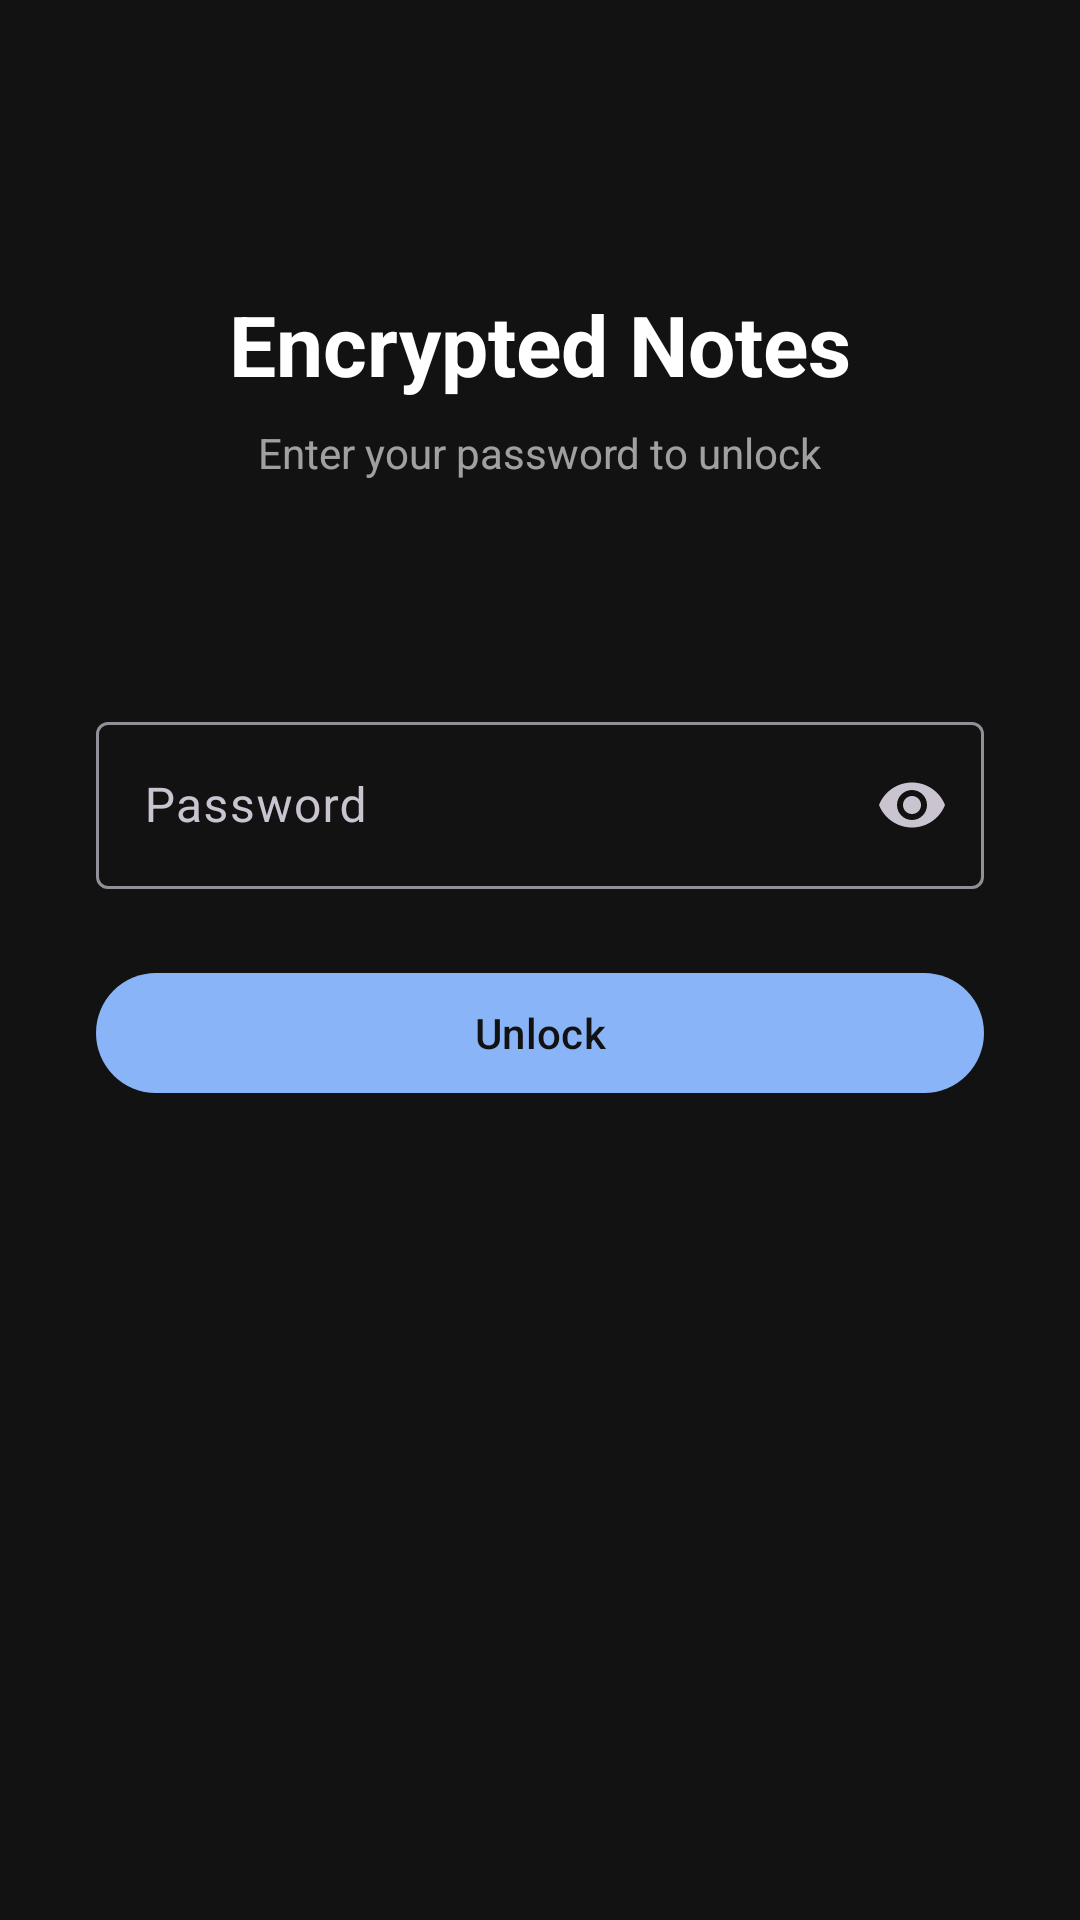

This screen was rendered from an Android layout file. Write that file and the resources it references.
<!-- AndroidManifest.xml: application theme Theme.EncryptedNotes -->
<!-- res/layout/activity_login.xml -->
<?xml version="1.0" encoding="utf-8"?>
<ScrollView xmlns:android="http://schemas.android.com/apk/res/android"
    xmlns:app="http://schemas.android.com/apk/res-auto"
    android:layout_width="match_parent"
    android:layout_height="match_parent"
    android:background="@color/bg_primary"
    android:fillViewport="true">

    <LinearLayout
        android:layout_width="match_parent"
        android:layout_height="wrap_content"
        android:orientation="vertical"
        android:padding="32dp"
        android:gravity="center_horizontal">

        <TextView
            android:id="@+id/tvTitle"
            android:layout_width="wrap_content"
            android:layout_height="wrap_content"
            android:layout_marginTop="64dp"
            android:text="@string/login_title"
            android:textColor="@color/text_primary"
            android:textSize="28sp"
            android:textStyle="bold" />

        <TextView
            android:id="@+id/tvSubtitle"
            android:layout_width="wrap_content"
            android:layout_height="wrap_content"
            android:layout_marginTop="8dp"
            android:layout_marginBottom="40dp"
            android:text="@string/login_subtitle"
            android:textColor="@color/text_secondary"
            android:textSize="14sp" />

        <TextView
            android:id="@+id/tvUsername"
            android:layout_width="match_parent"
            android:layout_height="wrap_content"
            android:layout_marginBottom="16dp"
            android:textColor="@color/text_secondary"
            android:textSize="14sp" />

        <com.google.android.material.textfield.TextInputLayout
            android:id="@+id/tilPassword"
            style="@style/Widget.Material3.TextInputLayout.OutlinedBox"
            android:layout_width="match_parent"
            android:layout_height="wrap_content"
            android:hint="@string/hint_password"
            app:endIconMode="password_toggle">

            <com.google.android.material.textfield.TextInputEditText
                android:id="@+id/etPassword"
                android:layout_width="match_parent"
                android:layout_height="wrap_content"
                android:inputType="textPassword"
                android:maxLines="1"
                android:textColor="@color/text_primary"
                android:imeOptions="actionDone" />
        </com.google.android.material.textfield.TextInputLayout>

        <TextView
            android:id="@+id/tvError"
            android:layout_width="match_parent"
            android:layout_height="wrap_content"
            android:layout_marginTop="12dp"
            android:textColor="@color/error"
            android:textSize="13sp"
            android:visibility="gone" />

        <com.google.android.material.button.MaterialButton
            android:id="@+id/btnUnlock"
            android:layout_width="match_parent"
            android:layout_height="wrap_content"
            android:layout_marginTop="24dp"
            android:text="@string/btn_unlock"
            android:textAllCaps="false" />

        <ProgressBar
            android:id="@+id/progressBar"
            android:layout_width="wrap_content"
            android:layout_height="wrap_content"
            android:layout_marginTop="16dp"
            android:visibility="gone" />

    </LinearLayout>
</ScrollView>
<!-- resources referenced by this layout -->
<resources>
  <color name="bg_primary">#FF121212</color>
  <color name="error">#FFCF6679</color>
  <color name="text_primary">#FFFFFFFF</color>
  <color name="text_secondary">#99FFFFFF</color>
  <string name="btn_unlock">Unlock</string>
  <string name="hint_password">Password</string>
  <string name="login_subtitle">Enter your password to unlock</string>
  <string name="login_title">Encrypted Notes</string>
  <style name="Theme.EncryptedNotes" parent="Theme.Material3.Dark.NoActionBar">
          <item name="colorPrimary">@color/accent_primary</item>
          <item name="colorOnPrimary">@color/bg_primary</item>
          <item name="colorSurface">@color/bg_surface</item>
          <item name="colorOnSurface">@color/text_primary</item>
          <item name="android:colorBackground">@color/bg_primary</item>
          <item name="colorError">@color/error</item>
          <item name="android:windowAnimationStyle">@null</item>
          <item name="textInputStyle">@style/Widget.Material3.TextInputLayout.OutlinedBox</item>
      </style>
  <color name="accent_primary">#FF8AB4F8</color>
  <color name="bg_surface">#FF1E1E1E</color>
</resources>
